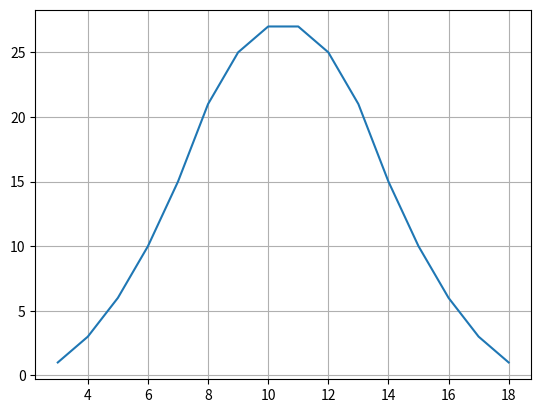

Write Python code to recreate this figure.
# -*- coding: utf-8 -*-
"""
Created on Fri May 11 09:55:21 2018

[redacted]
"""

#3d6
import matplotlib.pyplot as plt
i=j=k=1
p=0
tot=[]
prob=[0,0,0,0,0,0,0,0,0,0,0,0,0,0,0,0]
x=[3,4,5,6,7,8,9,10,11,12,13,14,15,16,17,18]

while i<7:
    j=1
    while j<7:
        k=1
        while k<7:
            tot.append(i+j+k)
            k+=1
        j+=1
    i+=1
    
while p<len(tot):
    prob[tot[p]-3]+=1
    p+=1
    
plt.plot(x,prob)
plt.grid()
plt.show()
print('Value\t',x,'\nChance\t',prob)
print('Sum\t',len(tot))
